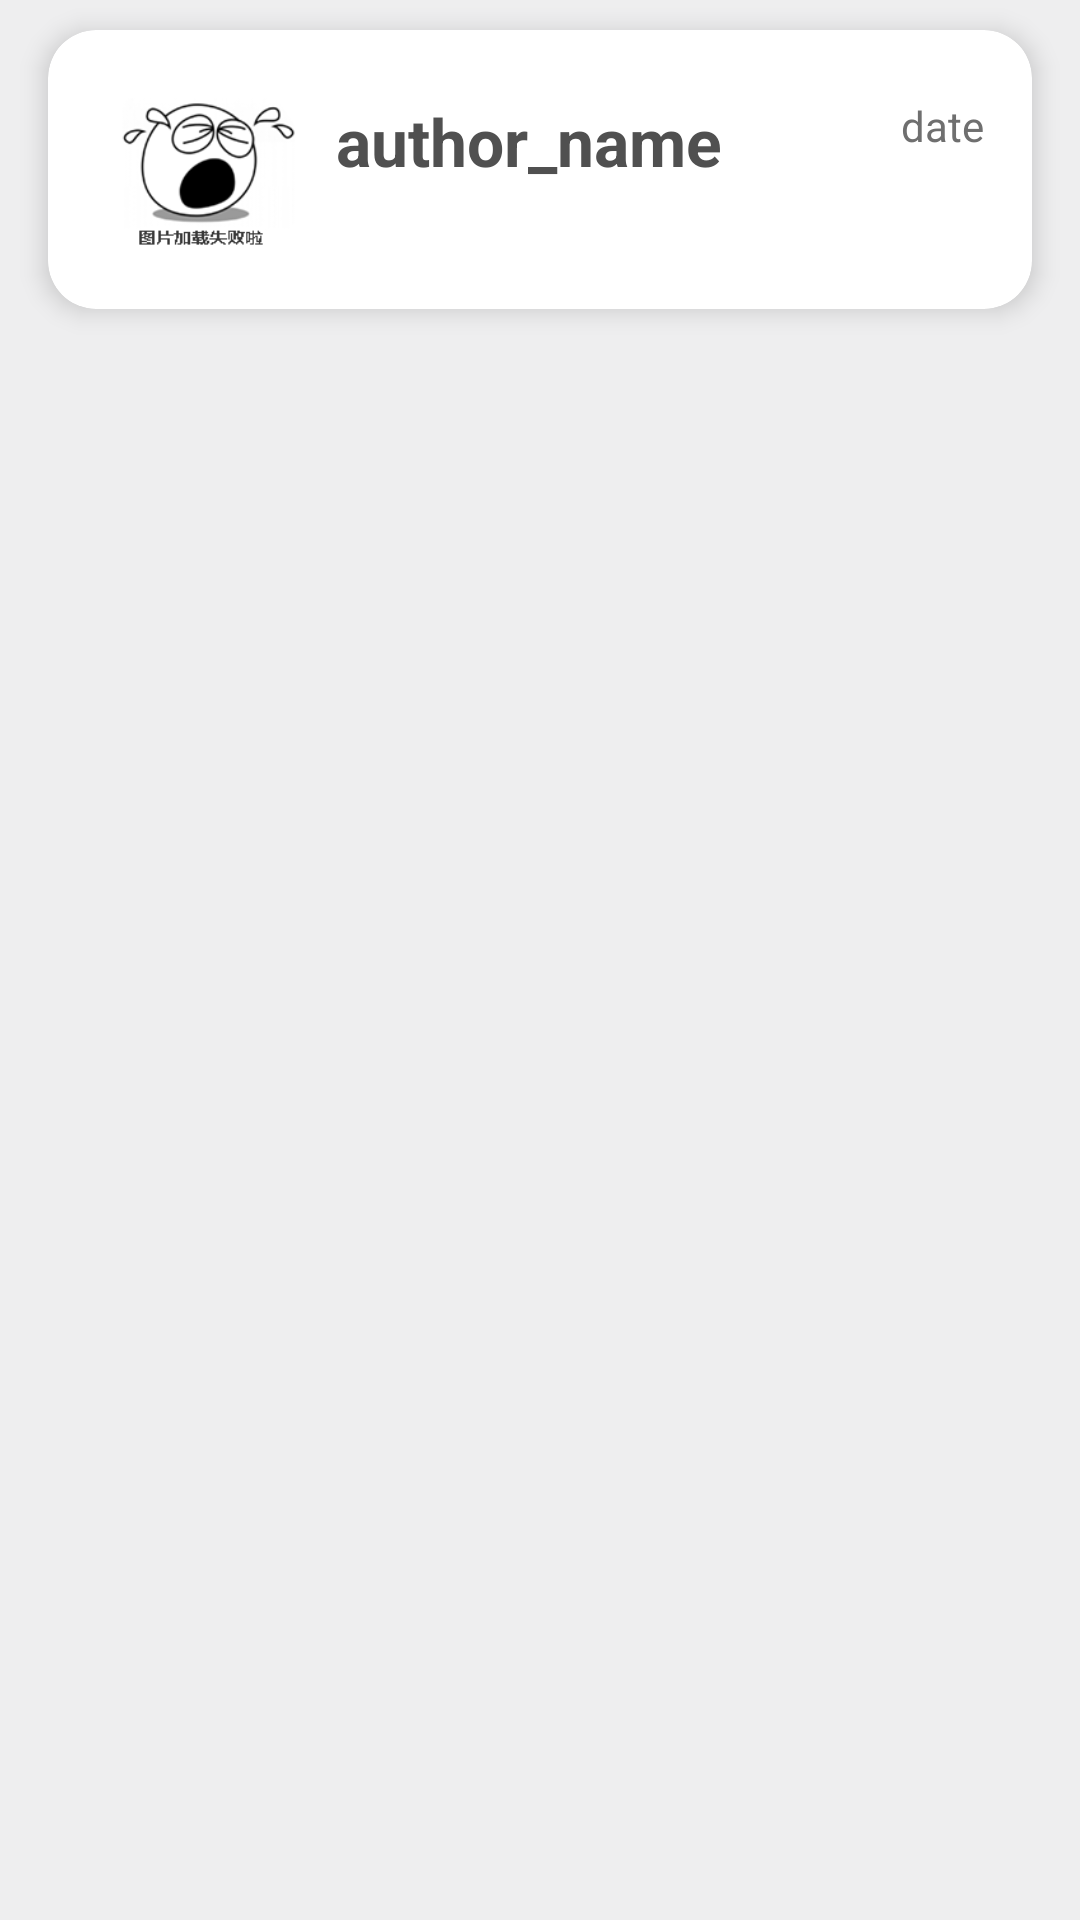

Layout XML and referenced resources for this Android screen:
<!-- AndroidManifest.xml: application theme AppTheme -->
<!-- res/layout/fragment_news_item.xml -->
<?xml version="1.0" encoding="utf-8"?>
<LinearLayout xmlns:android="http://schemas.android.com/apk/res/android"
    xmlns:app="http://schemas.android.com/apk/res-auto"
    android:layout_width="match_parent"
    android:layout_height="wrap_content"

    >

    
    
    
    
    
    
    
    
    
    
    
    
        <android.support.v7.widget.CardView
            android:layout_width="wrap_content"
            android:layout_height="wrap_content"
            android:layout_marginBottom="13dp"
            android:layout_marginLeft="16dp"
            android:layout_marginRight="16dp"
            android:layout_marginTop="10dp"
            app:cardCornerRadius="16dp"
            app:cardElevation="5dp"
            >

            <LinearLayout
                android:layout_width="match_parent"
                android:layout_height="match_parent"
                android:orientation="horizontal"
                android:paddingLeft="16dp"
                android:paddingRight="16dp">


                <ImageView
                    android:id="@+id/juhe_news_it_pic"
                    android:layout_width="@dimen/news_item_image"
                    android:layout_height="@dimen/news_item_image"
                    android:layout_marginBottom="10dp"
                    android:layout_marginTop="13dp"
                    android:src="@mipmap/load_image_fail" />

                <RelativeLayout
                    android:layout_width="match_parent"
                    android:layout_height="match_parent"
                    android:gravity="center"
                    android:orientation="vertical"
                    android:paddingLeft="10dp">

                    <LinearLayout
                        android:id="@+id/la_11"
                        android:layout_width="match_parent"
                        android:layout_height="wrap_content"
                        android:layout_marginTop="10dp"
                        android:orientation="horizontal">

                        <TextView
                            android:id="@+id/juhe_news_it_author_name"
                            android:layout_width="match_parent"
                            android:layout_height="wrap_content"
                            android:layout_weight="0.3"
                            android:ellipsize="end"
                            android:gravity="start"
                            android:lines="1"
                            android:text="author_name"
                            android:textColor="@color/news_item_title"
                            android:textSize="@dimen/news_item_title"
                            android:textStyle="bold" />

                        <TextView
                            android:id="@+id/juhe_news_it_date"
                            android:layout_width="match_parent"
                            android:layout_height="match_parent"
                            android:layout_weight="0.7"
                            android:gravity="end|top"
                            android:text="date"
                            android:textColor="@color/news_item_descrip_date"
                            android:textSize="@dimen/news_item_des_date" />
                    </LinearLayout>

                    <TextView
                        android:id="@+id/juhe_news_it_title"
                        android:layout_width="match_parent"
                        android:layout_height="wrap_content"
                        android:layout_below="@id/la_11"
                        android:layout_marginBottom="5dp"
                        android:layout_marginRight="41dp"
                        android:layout_marginTop="5dp"
                        android:maxLines="2"
                        android:textColor="@color/news_item_descrip_date"
                        android:textSize="@dimen/news_item_des_date" />

                </RelativeLayout>
            </LinearLayout>
        </android.support.v7.widget.CardView>

</LinearLayout>


    


    

    

    

    

    

    

    
<!-- resources referenced by this layout -->
<resources>
  <color name="news_item_descrip_date">#6f6f6f</color>
  <color name="news_item_title">#505050</color>
  <dimen name="news_item_des_date">14sp</dimen>
  <dimen name="news_item_image">70dp</dimen>
  <dimen name="news_item_title">22sp</dimen>
  <!-- mipmap load_image_fail: png bitmap (mipmap-xhdpi, 10005 bytes) -->
  <style name="AppTheme" parent="Theme.AppCompat.Light.DarkActionBar">
          
          <item name="colorPrimary">@color/colorPrimary</item>
          <item name="colorPrimaryDark">@color/green_d</item>
          <item name="colorAccent">@color/green_d</item>
          <item name="android:windowBackground">@color/white_d</item>
          <item name="colorControlNormal">@color/white_d</item>
  
          <item name="windowActionBar">false</item>
          <item name="windowNoTitle">true</item>
  
      </style>
  <color name="colorPrimary">#04b18e</color>
  <color name="green_d">#04b18e</color>
  <color name="white_d">#eeeeef</color>
</resources>
